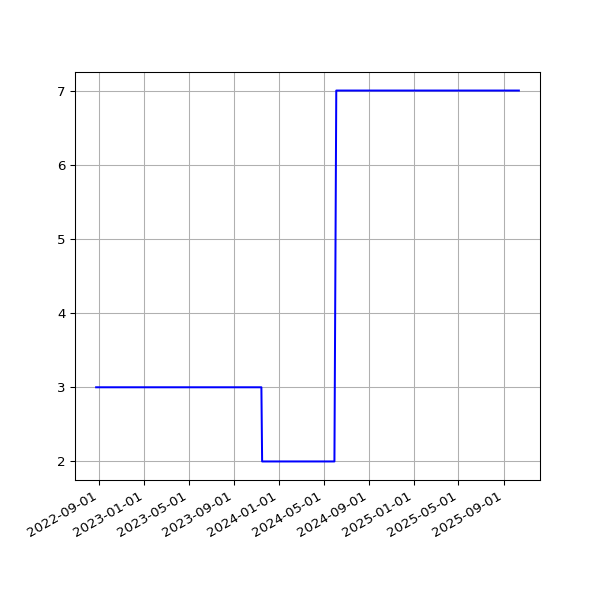

The data file committed next to this chart (first rows):
date, value
2022-08-23T19:17:15Z, 3
2022-08-30T13:32:59Z, 3
2022-09-01T02:55:44Z, 3
2022-09-02T03:07:19Z, 3
2022-09-02T22:03:45Z, 3
2022-09-04T03:10:26Z, 3
2022-09-05T03:07:10Z, 3
2022-09-06T03:22:05Z, 3
2022-09-07T03:19:11Z, 3
2022-09-10T03:12:40Z, 3
2022-09-11T03:12:18Z, 3
2022-09-12T03:23:31Z, 3
2022-09-13T03:17:06Z, 3
2022-09-14T03:15:38Z, 3
2022-09-15T03:24:33Z, 3
2022-09-16T03:18:32Z, 3
2022-09-16T19:13:22Z, 3
2022-09-18T03:28:21Z, 3
2022-09-20T03:10:32Z, 3
2022-09-21T03:25:20Z, 3
2022-09-22T03:16:05Z, 3
2022-09-24T03:14:50Z, 3
2022-09-25T03:13:30Z, 3
2022-09-26T03:21:18Z, 3
2022-09-26T16:20:55Z, 3
2022-09-29T02:48:12Z, 3
2022-09-30T03:04:24Z, 3
2022-10-01T03:01:31Z, 3
2022-10-02T02:52:50Z, 3
2022-10-03T02:20:42Z, 3
2022-10-04T02:30:08Z, 3
2022-10-05T02:29:01Z, 3
2022-10-06T06:53:13Z, 3
2022-10-07T02:40:31Z, 3
2022-10-08T02:18:23Z, 3
2022-10-09T02:41:16Z, 3
2022-10-10T02:43:13Z, 3
2022-10-11T02:38:14Z, 3
2022-10-12T02:50:41Z, 3
2022-10-13T02:43:09Z, 3
2022-10-14T02:54:18Z, 3
2022-10-15T02:49:55Z, 3
2022-10-16T02:54:49Z, 3
2022-10-17T02:56:48Z, 3
2022-10-18T02:48:17Z, 3
2022-10-19T02:45:16Z, 3
2022-10-20T02:46:20Z, 3
2022-10-20T21:43:10Z, 3
2022-10-22T02:31:17Z, 3
2022-10-23T02:45:04Z, 3
2022-10-24T02:57:24Z, 3
2022-10-25T02:50:40Z, 3
2022-10-26T02:26:15Z, 3
2022-10-27T02:22:43Z, 3
2022-10-28T02:35:50Z, 3
2022-10-29T02:16:14Z, 3
2022-10-30T02:39:15Z, 3
2022-10-31T02:40:00Z, 3
2022-11-01T02:45:25Z, 3
2022-11-02T02:38:05Z, 3
... 632 more rows
